Run: headless pygame with SDL's dummy video driver; simulated clock (each Clock.tick advances the game by its frame time, no real sleeping); random seed 0; keys injected as events and as key.get_pressed() state; no mouse input.
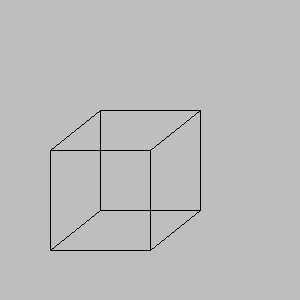
Frame 1 of 4 · flips 1–60 · no input
Frame 2 of 4 · flips 61–180 · tapped SPACE, RETURN · held RIGHT (→), D · screen unchanged from frame 1, image omitted
Frame 3 of 4 · flips 181–300 · held DOWN (↓), S · screen unchanged from frame 2, image omitted
Frame 4 of 4 · flips 301–420 · held LEFT (←), A, UP (↑), W · screen unchanged from frame 3, image omitted

The pygame program that drew these frames:

# -*- acsection: general-init -*-
import pygame as pg

pg.init()                          # uključivanje rada biblioteke PyGame
pg.display.set_caption("Вежба")  # podešavamo naslov prozora
(sirina, visina) = (300, 300)      # otvaramo prozor dimenzije 300x300
prozor = pg.display.set_mode((sirina, visina))

# -*- acsection: main -*-
prozor.fill(pg.Color("gray"))
dx1, dy1 = 100, 0
dx2, dy2 = 0, 100
dx3, dy3 = 50, -40
A = (50, 150)
B = (A[0] + dx1, A[1] + dy1)
D, C = [(T[0] + dx3, T[1] + dy3) for T in [A, B]]
A1, B1, C1, D1 = [(T[0] + dx2, T[1] + dy2) for T in [A, B, C, D]]

for P, Q in [
    (A, A1), (B, B1), (C, C1), (D, D1),
    (A, B), (D, C), (A1, B1), (D1, C1),
    (A, D), (B, C), (A1, D1), (B1, C1)]:
        pg.draw.line(prozor, pg.Color("black"), P, Q, 1)

# -*- acsection: after-main -*-
pg.display.update()   # prikazujemo nacrtano na ekranu

# petlja obrade događaja - čekamo dok korisnik ne isključi prozor
while pg.event.wait().type != pg.QUIT:
    pass

# isključivanje rada biblioteke PyGame
pg.quit()
